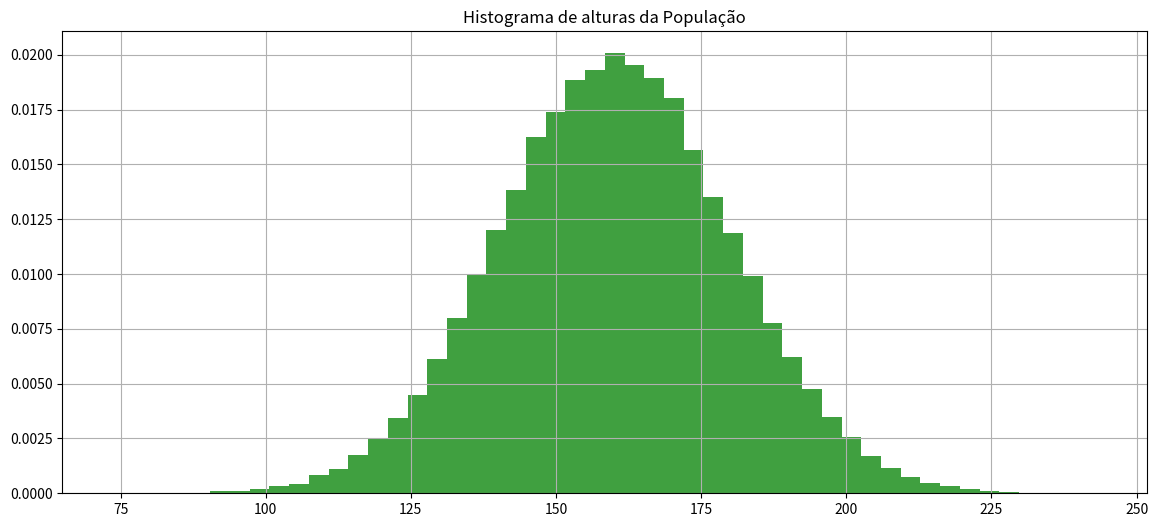
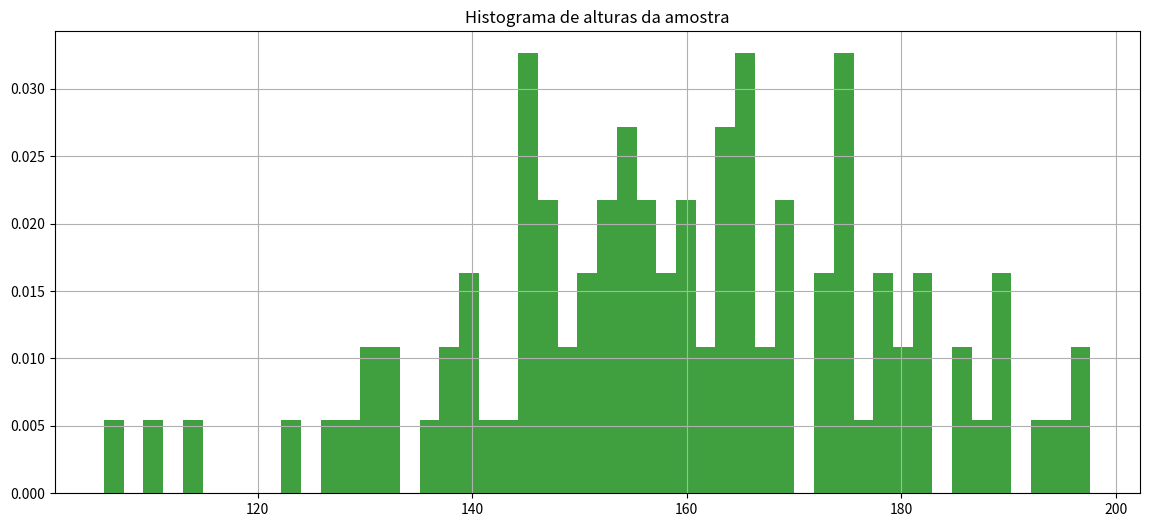

Python code for these plots, in order:
import numpy as np

import matplotlib.pyplot as plt

import math

import random

import pandas as pd

import scipy.stats as stat

from scipy.stats import norm



import os
from scipy.stats import t





def calcula_numero_desvios_tstudent_para_confianca(confianca, tamanho_amostra):

    mean = 0

    std = 1

    rv = t(df=(tamanho_amostra-1))

    return rv.interval(confianca)[1]
from scipy.stats import norm





def calcula_numero_desvios_normal_para_confianca(confianca):

    mean = 0

    std = 1

    rv = norm(loc=mean, scale=std)

    return rv.interval(confianca)[1]
def recupera_amostra(populacao, tamanho_amostra):

    return populacao[np.random.randint(0, len(populacao), tamanho_amostra)]
# Define população



mean = 160

std = 20

distribuicao_probabilidades = norm(loc=mean, scale=std)



tamanho_populacao = 100000



populacao = distribuicao_probabilidades.rvs(size=tamanho_populacao, random_state=1)



print('Tamanho população {}, média {}, desvio {}'.format(len(populacao), np.mean(populacao), np.std(populacao)))



fig, axs = plt.subplots(1, 1, figsize=(14,6))



axs.hist(populacao, density=True, facecolor='g', alpha=0.75, bins=50)

axs.grid(True)

axs.set_title('Histograma de alturas da População')



plt.show()
tamanho_amostra = 100

amostra = recupera_amostra(populacao, tamanho_amostra)

print(amostra)
fig, axs = plt.subplots(1, 1, figsize=(14,6))



axs.hist(amostra, density=True, facecolor='g', alpha=0.75, bins=50)

axs.grid(True)

axs.set_title('Histograma de alturas da amostra')



plt.show()




#Dada uma amostra de 100 elementos, calcule a média da altura da populacao considerando confiança de 93%



tamanho_amostra = 100

confianca = 0.93



#1-Calcule a média da amostra ex. media_amostra = np.mean(amostra)

media_amostra = np.mean(amostra)

print (media_amostra)



#2-Calcule o desvio da amostra ex. desvio_amostra = np.std(amostra)

desvio_amostra = np.std(amostra)

print (desvio_amostra)



#3-Calcule quantos desvios precisará para seu grau de confiânça ex. numero_desvios = calcula_numero_desvios_tstudent_para_confianca(confiança, tamanho_amostra)

numero_desvios = calcula_numero_desvios_tstudent_para_confianca(0.93, tamanho_amostra)

print (numero_desvios)



#4-Calcule o desvio das amostras ex. desvio_amostras = desvio_amostra/np.sqrt(tamanho_amostra)

desvio_amostras = desvio_amostra/np.sqrt(tamanho_amostra)

print (desvio_amostras)



#5-Calcule a margem de erro ex. margem_erro = numero_desvios*desvio_amostras

margem_erro = numero_desvios*desvio_amostras

print (margem_erro)



#6-Calcule o intervalo ex. inferior = media_amostra-margem_erro, superior = media_amostra+margem_erro

inferior = media_amostra-margem_erro

print (inferior)

superior = media_amostra+margem_erro

print (superior)



print('A média da população estará entre {} e {} com confiança {}'.format(inferior,superior,93))
# Obtenha uma amostra de 1000 elementos e calcule a média da altura da populacao considerando confiança de 80%



tamanho_amostra = 1000

amostra = recupera_amostra(populacao, tamanho_amostra)

print(amostra)

confianca = 0.80



media_amostra = np.mean(amostra)

print (media_amostra)



desvio_amostra = np.std(amostra)

print (desvio_amostra)



numero_desvios = calcula_numero_desvios_tstudent_para_confianca(0.80, tamanho_amostra)

print (numero_desvios)



desvio_amostras = desvio_amostra/np.sqrt(tamanho_amostra)

print (desvio_amostras)



margem_erro = numero_desvios*desvio_amostras

print (margem_erro)



inferior = media_amostra-margem_erro

print (inferior)

superior = media_amostra+margem_erro

print (superior)



print('A média da população estará entre {} e {} com confiança {}'.format(inferior,superior,80))
# Obtenha uma amostra de 100 elementos e calcule a média da altura da populacao considerando confiança de 99%



tamanho_amostra = 100

amostra = recupera_amostra(populacao, tamanho_amostra)

print(amostra)

confianca = 0.99



media_amostra = np.mean(amostra)

print (media_amostra)



desvio_amostra = np.std(amostra)

print (desvio_amostra)



numero_desvios = calcula_numero_desvios_tstudent_para_confianca(0.99, tamanho_amostra)

print (numero_desvios)



desvio_amostras = desvio_amostra/np.sqrt(tamanho_amostra)

print (desvio_amostras)



margem_erro = numero_desvios*desvio_amostras

print (margem_erro)



inferior = media_amostra-margem_erro

print (inferior)

superior = media_amostra+margem_erro

print (superior)



print('A média da população estará entre {} e {} com confiança {}'.format(inferior,superior,99))